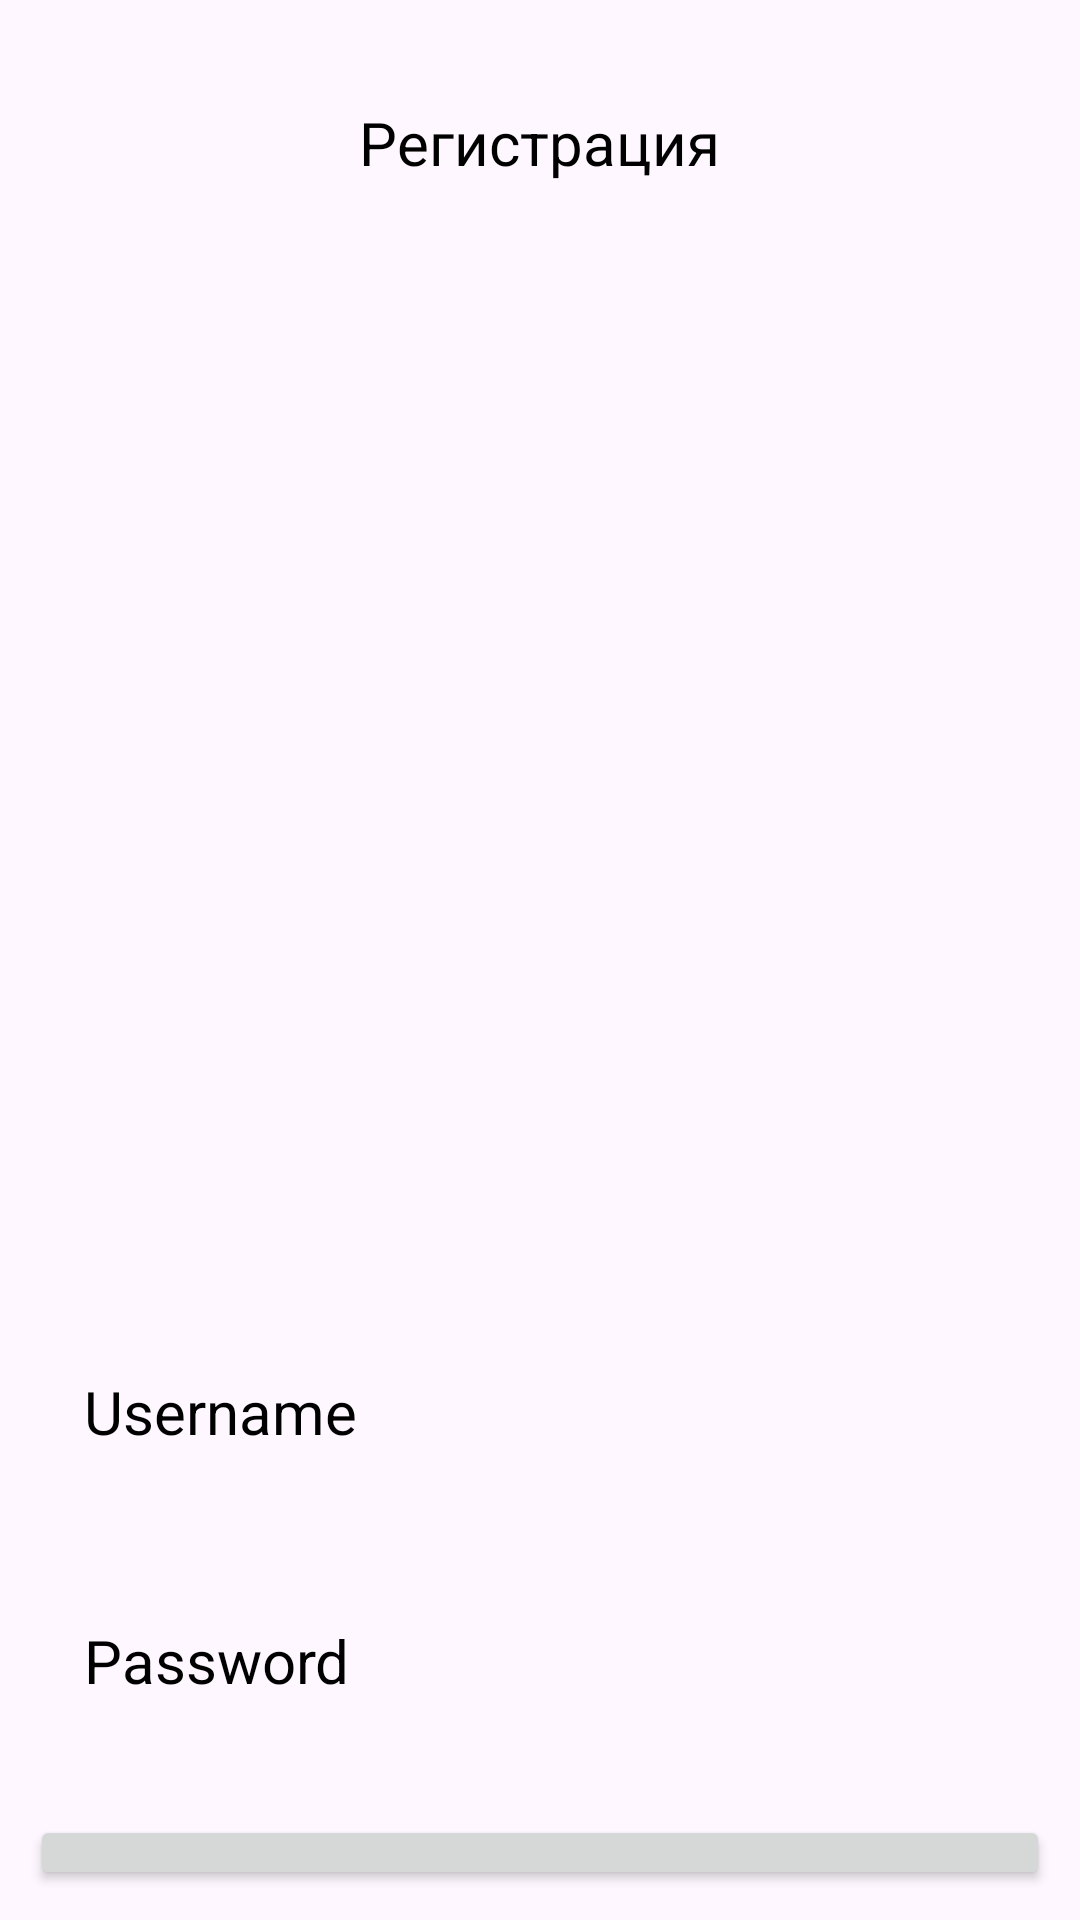

Reconstruct the res/layout file that produces this screen, plus the resources it refers to.
<!-- AndroidManifest.xml: application theme Theme.Task_037 -->
<!-- res/layout/activity_registration.xml -->
<?xml version="1.0" encoding="utf-8"?>
<LinearLayout
    xmlns:android="http://schemas.android.com/apk/res/android"
    xmlns:tools="http://schemas.android.com/tools"
    android:layout_width="match_parent"
    android:layout_height="match_parent"
    android:orientation="vertical"
    tools:context=".RegistrationActivity">

    <TextView
        android:id="@+id/regstrationTV"
        android:layout_width="wrap_content"
        android:layout_height="wrap_content"
        android:layout_marginTop="16dp"
        android:layout_gravity="center"
        android:hint="Регистрация"
        android:textColor="@color/black"
        android:textColorHint="@color/black"
        android:textSize="20sp"
        android:padding="18dp"
        android:inputType="text"/>

    <LinearLayout
        android:id="@+id/linearLL"
        android:layout_width="match_parent"
        android:layout_height="wrap_content"
        android:layout_marginTop="350dp"
        android:orientation="vertical">

    <EditText
        android:id="@+id/usernameSignUpET"
        android:layout_width="match_parent"
        android:layout_height="wrap_content"
        android:layout_marginTop="32dp"
        android:layout_margin="10dp"
        android:background="@drawable/rounded_corner"
        android:hint="Username"
        android:textColor="@color/black"
        android:textColorHint="@color/black"
        android:textSize="20sp"
        android:padding="18dp"
        android:inputType="text"/>

    <EditText
        android:id="@+id/passwordSignUpET"
        android:layout_width="match_parent"
        android:layout_height="wrap_content"
        android:layout_marginTop="32dp"
        android:layout_margin="10dp"
        android:background="@drawable/rounded_corner"
        android:hint="Password"
        android:textColor="@color/black"
        android:textColorHint="@color/black"
        android:textSize="20sp"
        android:padding="18dp"
        android:inputType="textPassword"/>

    <Button
        android:id="@+id/signUpBTN"
        android:layout_width="match_parent"
        android:layout_height="wrap_content"
        android:text="SignUp"
        android:textSize="20sp"
        android:padding="18dp"
        android:layout_margin="10dp"
        android:textColor="@color/buttonText"/>

    </LinearLayout>

</LinearLayout>
<!-- resources referenced by this layout -->
<resources>
  <color name="black">#FF000000</color>
  <color name="buttonText">#38F4FF</color>
  <style name="Theme.Task_037" parent="Base.Theme.Task_037" />
  <style name="Base.Theme.Task_037" parent="Theme.Material3.DayNight.NoActionBar">
          
          
      </style>
</resources>
